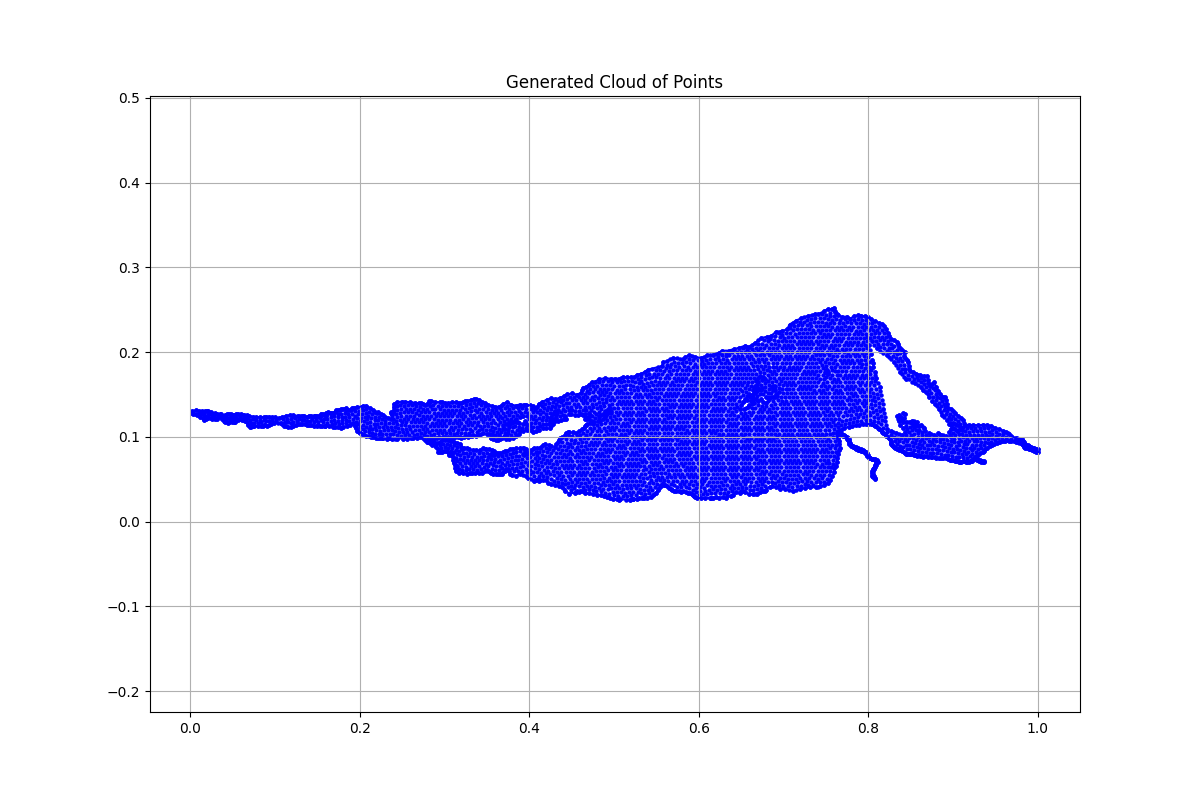

Source data for this figure (header and first rows):
x, y, region, boundary_flag
0.9998, 0.08218, 1.0, 1.0
0.9978, 0.08218, 1.0, 1.0
0.9959, 0.08282, 1.0, 1.0
0.9935, 0.0841, 1.0, 1.0
0.9909, 0.08555, 1.0, 1.0
0.989, 0.08603, 1.0, 1.0
0.9869, 0.08635, 1.0, 1.0
0.985, 0.08699, 1.0, 1.0
0.9837, 0.08843, 1.0, 1.0
0.9829, 0.0902, 1.0, 1.0
0.981, 0.09132, 1.0, 1.0
0.9797, 0.09245, 1.0, 1.0
0.9766, 0.09341, 1.0, 1.0
0.9738, 0.09421, 1.0, 1.0
0.9714, 0.09501, 1.0, 1.0
0.9686, 0.09566, 1.0, 1.0
0.9657, 0.09566, 1.0, 1.0
0.9636, 0.0963, 1.0, 1.0
0.9617, 0.0955, 1.0, 1.0
0.9592, 0.0955, 1.0, 1.0
0.9567, 0.09517, 1.0, 1.0
0.9542, 0.09373, 1.0, 1.0
0.9519, 0.09245, 1.0, 1.0
0.9486, 0.091, 1.0, 1.0
0.9458, 0.08988, 1.0, 1.0
0.9433, 0.08876, 1.0, 1.0
0.9402, 0.08731, 1.0, 1.0
0.9377, 0.08571, 1.0, 1.0
0.9368, 0.08346, 1.0, 1.0
0.935, 0.08218, 1.0, 1.0
0.9321, 0.08089, 1.0, 1.0
0.9296, 0.07897, 1.0, 1.0
0.9275, 0.07768, 1.0, 1.0
0.9264, 0.07627, 1.0, 1.0
0.9274, 0.07434, 1.0, 1.0
0.9293, 0.07316, 1.0, 1.0
0.9313, 0.07252, 1.0, 1.0
0.9332, 0.07167, 1.0, 1.0
0.9345, 0.07124, 1.0, 1.0
0.9358, 0.07113, 1.0, 1.0
0.9359, 0.07038, 1.0, 1.0
0.9349, 0.07017, 1.0, 1.0
0.9334, 0.0707, 1.0, 1.0
0.9322, 0.07113, 1.0, 1.0
0.9311, 0.07156, 1.0, 1.0
0.9299, 0.07167, 1.0, 1.0
0.9291, 0.07208, 1.0, 1.0
0.9283, 0.07251, 1.0, 1.0
0.9275, 0.07329, 1.0, 1.0
0.9265, 0.07486, 1.0, 1.0
0.926, 0.07607, 1.0, 1.0
0.9253, 0.07529, 1.0, 1.0
0.9247, 0.0745, 1.0, 1.0
0.9236, 0.07348, 1.0, 1.0
0.9223, 0.07305, 1.0, 1.0
0.9218, 0.07205, 1.0, 1.0
0.9208, 0.07148, 1.0, 1.0
0.9201, 0.07134, 1.0, 1.0
0.9189, 0.07084, 1.0, 1.0
0.9167, 0.07069, 1.0, 1.0
... 5,657 more rows
